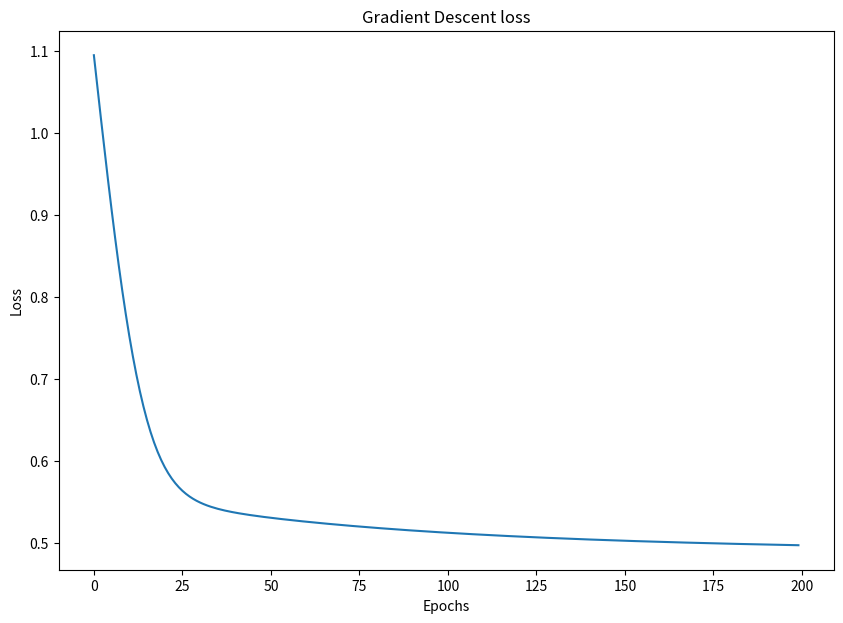

Recreate this plot in Python. (Note: this script raises an exception after producing the figure.)
import numpy as np
import matplotlib.pyplot as plt



class GradientDescent:
    def __init__(self, X, y, W, b, lr=1e-3) -> None:
        self.X = X
        self.y = y
        self.W = W
        self.b = b
        self.lr = lr
        self.mask = np.ones((X.shape[0], 1))

    def sigmoid(self):
        return 1/(1+np.exp(-self.linear()))

    def linear(self):
        return np.matmul(self.X, self.W) + self.b*self.mask

    def gradient(self):
        fx = self.sigmoid()
        common = (fx-self.y) * fx * (1-fx)
        dw = np.matmul(self.X.transpose(), common)
        db = np.sum(common, axis=0)

        return dw, db

    def loss(self):
        fx = self.sigmoid()

        return np.sum(np.square(self.y-fx), axis=0)

    def train(self, n_epochs):
        for i in range(n_epochs):
            dw, db = self.gradient()
            self.W -= self.lr*dw
            self.b -= self.lr*db

            yield self.loss()


if __name__ == '__main__':

    W = np.random.rand(2,1)
    b = np.random.rand(1,1)
    X = np.random.rand(10,2)
    y = np.random.rand(10,1)
    n_epochs =200

    optimizer = GradientDescent(X,y,W,b, lr=1e-1)
    losses = list(optimizer.train(n_epochs))

    fig, axs = plt.subplots(figsize=(10,7))
    plt.plot(list(range(n_epochs)), losses)
    plt.title("Gradient Descent loss")
    plt.ylabel('Loss')
    plt.xlabel('Epochs')
    plt.savefig('../artifacts/gradient-descent-loss.png')